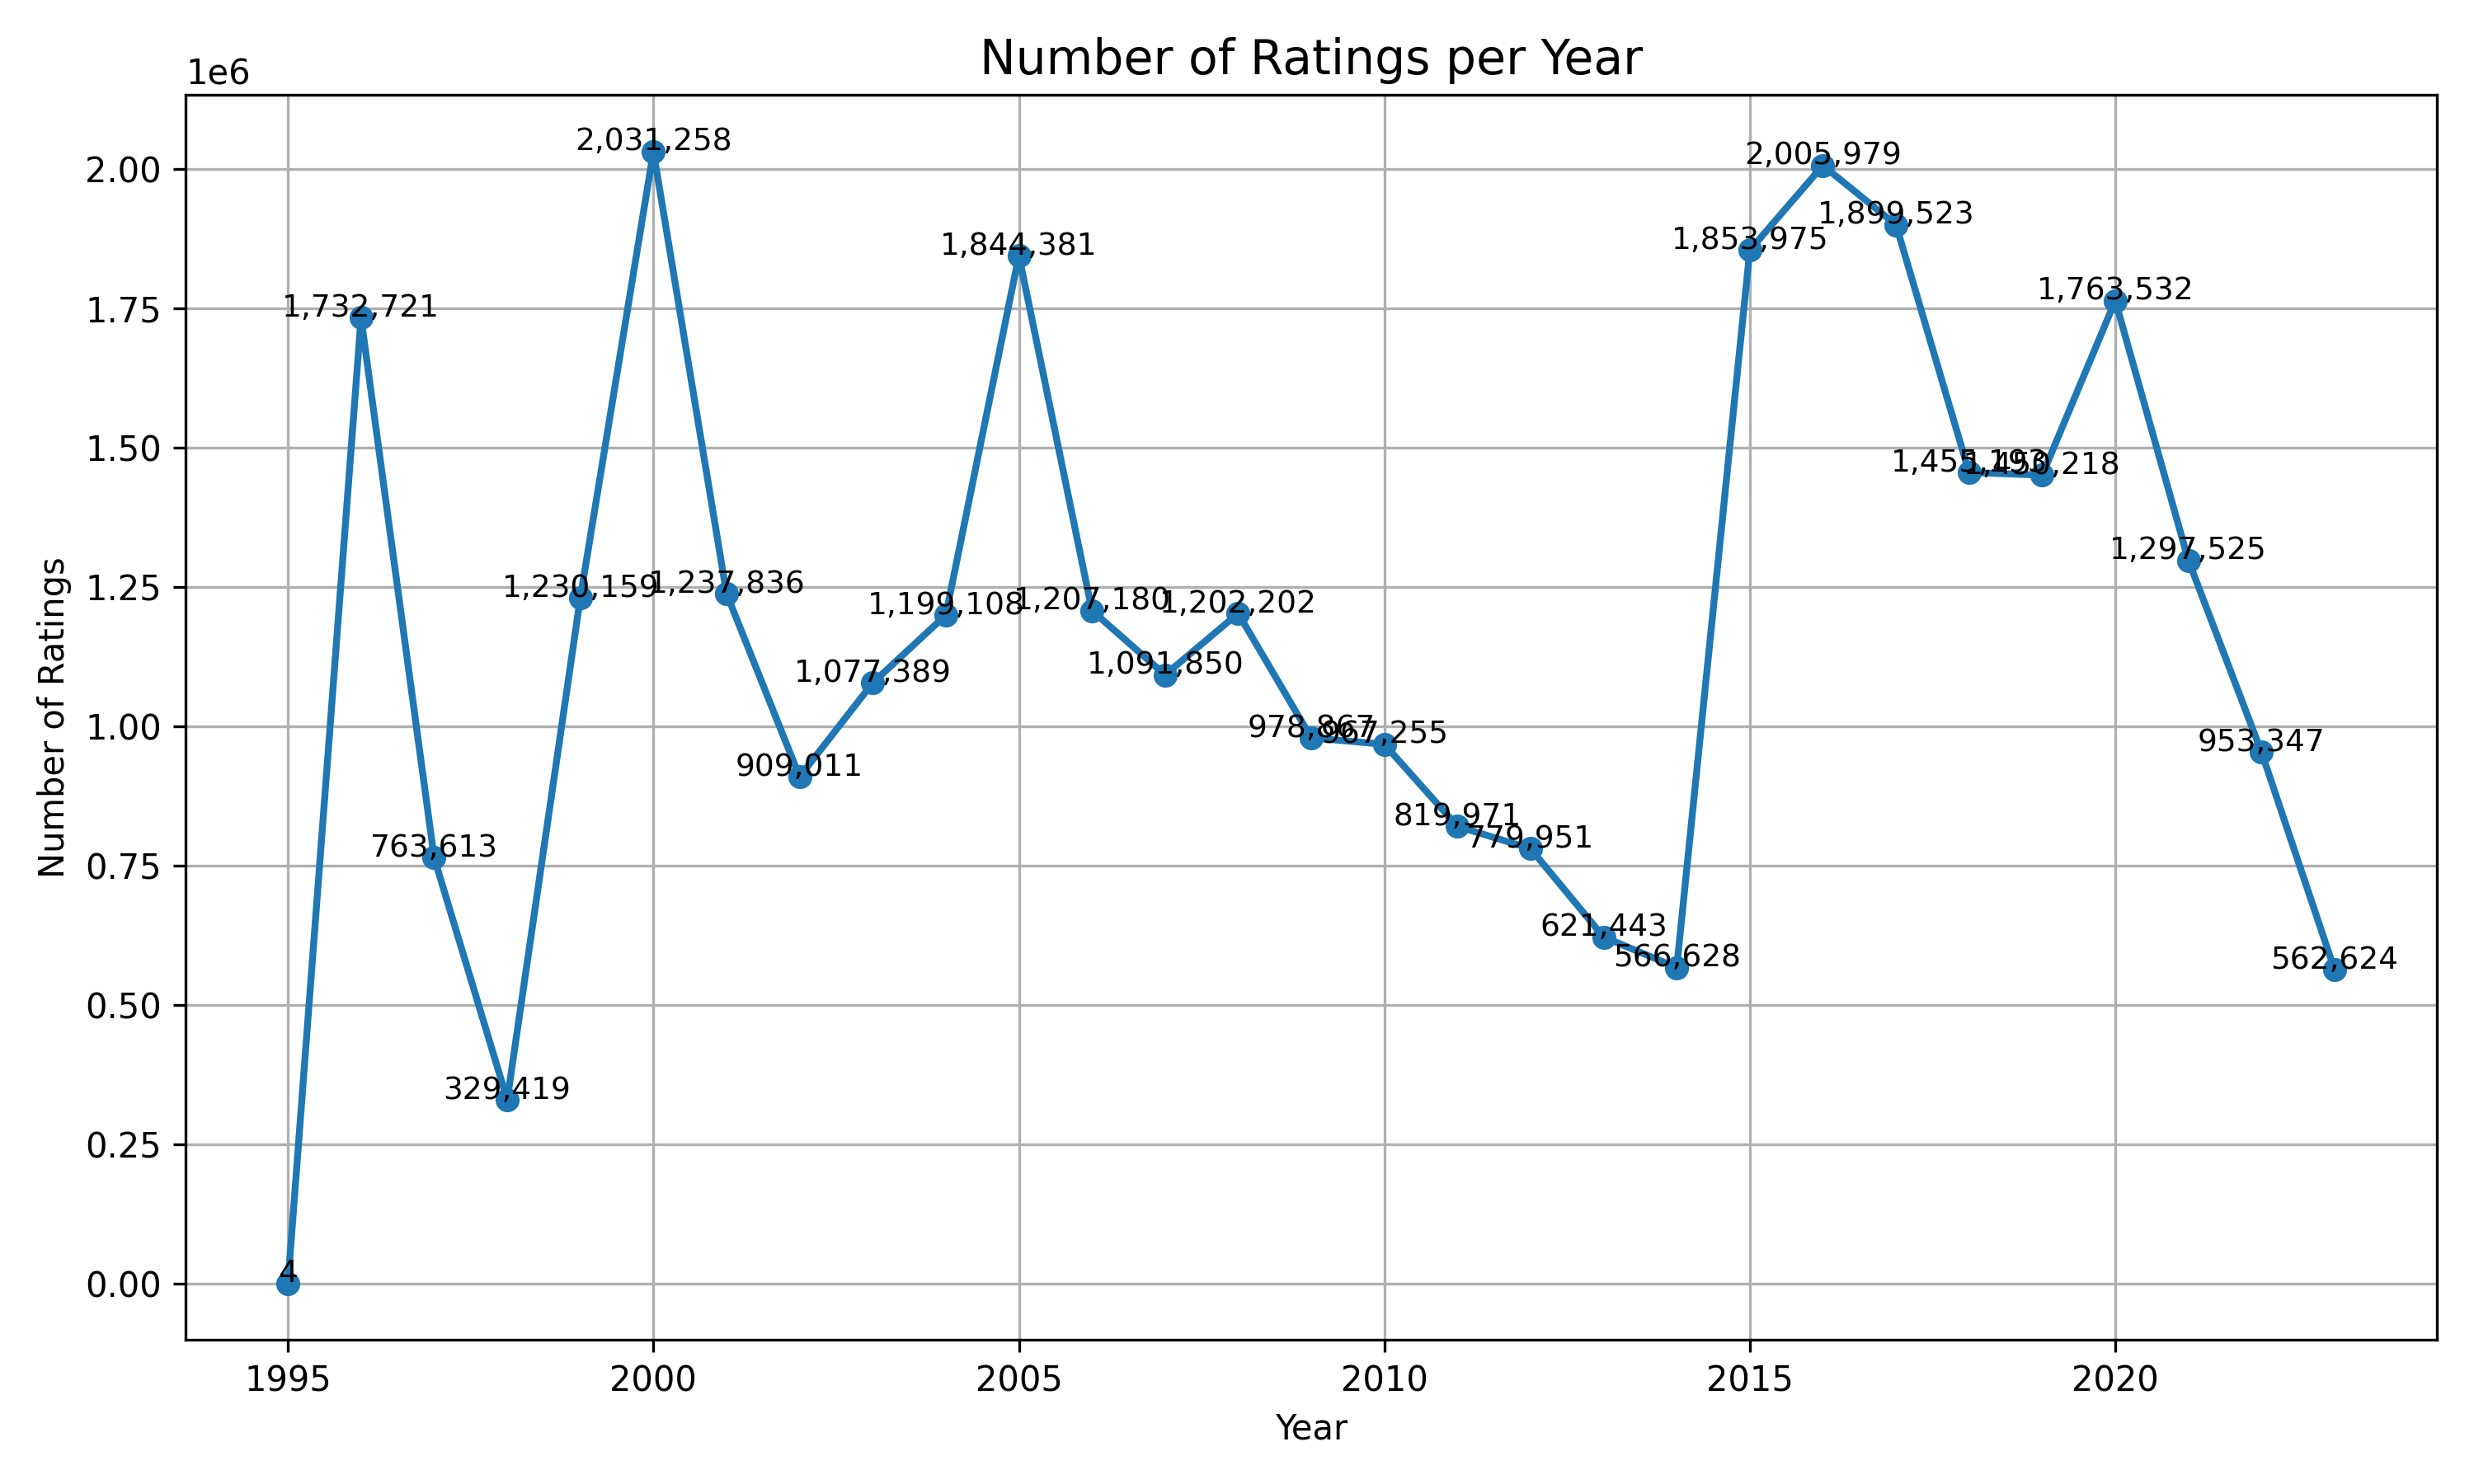

The data file committed next to this chart (first rows):
year, rating_count, percentage
1995, 4, 1.1823069421339374E-5
1996, 1732721, 5.122
1997, 763613, 2.257
1998, 329419, 0.9737
1999, 1230159, 3.636
2000, 2031258, 6.004
2001, 1237836, 3.659
2002, 909011, 2.687
2003, 1077389, 3.185
2004, 1199108, 3.544
2005, 1844381, 5.452
2006, 1207180, 3.568
2007, 1091850, 3.227
2008, 1202202, 3.553
2009, 978867, 2.893
2010, 967255, 2.859
2011, 819971, 2.424
2012, 779951, 2.305
2013, 621443, 1.837
2014, 566628, 1.675
2015, 1853975, 5.48
2016, 2005979, 5.929
2017, 1899523, 5.615
2018, 1455193, 4.301
2019, 1450218, 4.287
2020, 1763532, 5.213
2021, 1297525, 3.835
2022, 953347, 2.818
2023, 562624, 1.663
